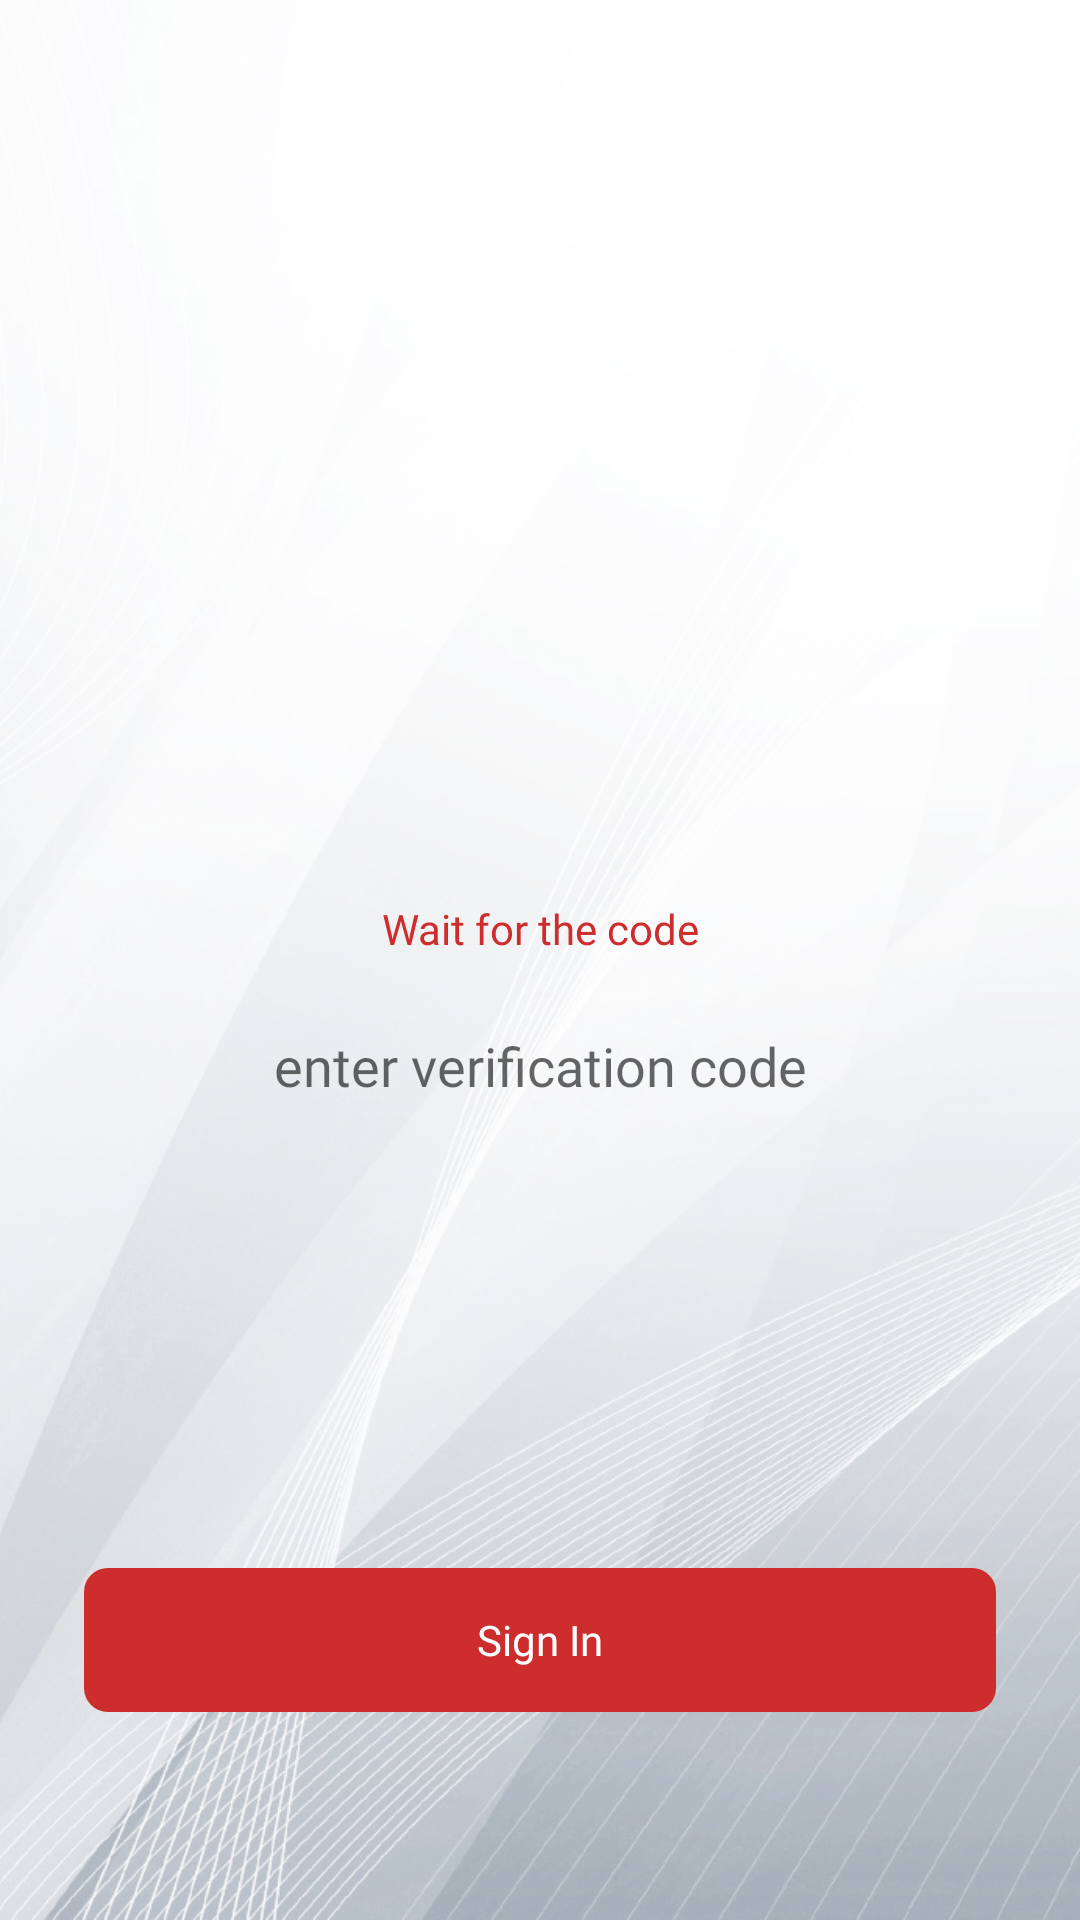

The Android layout XML behind this screen, and the referenced resources:
<!-- AndroidManifest.xml: application theme AppTheme -->
<!-- res/layout/activity_verify_phone.xml -->
<?xml version="1.0" encoding="utf-8"?>
<android.support.constraint.ConstraintLayout xmlns:android="http://schemas.android.com/apk/res/android"
    xmlns:app="http://schemas.android.com/apk/res-auto"
    xmlns:tools="http://schemas.android.com/tools"
    android:layout_width="match_parent"
    android:background="@drawable/background"
    android:layout_height="match_parent"
    tools:context=".Activities.VerifyPhoneActivity">


    <android.support.constraint.ConstraintLayout
        android:id="@+id/container"
        android:layout_width="match_parent"
        android:layout_height="match_parent"
        android:layout_below="@id/imageView"
        android:orientation="vertical"
        android:padding="20dp"
        app:layout_constraintBottom_toBottomOf="parent"
        app:layout_constraintEnd_toEndOf="parent"
        app:layout_constraintStart_toStartOf="parent"
        app:layout_constraintTop_toTopOf="parent">

        <ImageView
            android:id="@+id/imageView2"
            android:layout_width="0dp"
            android:layout_height="200dp"
            android:layout_marginTop="48dp"
            android:src="@drawable/iflix"
            app:layout_constraintEnd_toEndOf="parent"
            app:layout_constraintStart_toStartOf="parent"
            app:layout_constraintTop_toTopOf="parent" />

        <TextView
            android:id="@+id/textView"
            android:layout_width="0dp"
            android:layout_height="wrap_content"
            android:layout_centerHorizontal="true"
            android:layout_marginStart="8dp"
            android:layout_marginLeft="8dp"
            android:layout_marginTop="32dp"
            android:layout_marginEnd="8dp"
            android:layout_marginRight="8dp"
            android:fontFamily="@font/montserrat_medium"
            android:gravity="center"
            android:text="Wait for the code"
            android:textAppearance="@style/Base.TextAppearance.AppCompat.Headline"
            android:textColor="@color/red"
            android:textSize="14sp"
            app:layout_constraintEnd_toEndOf="parent"
            app:layout_constraintStart_toStartOf="parent"
            app:layout_constraintTop_toBottomOf="@+id/imageView2" />

        <ProgressBar
            android:id="@+id/progressbar"
            android:layout_width="wrap_content"
            android:layout_height="wrap_content"
            android:layout_below="@id/textView"
            android:layout_centerHorizontal="true"
            android:layout_marginStart="8dp"
            android:layout_marginLeft="8dp"
            android:layout_marginTop="44dp"
            android:layout_marginEnd="8dp"
            android:layout_marginRight="8dp"
            app:layout_constraintBottom_toBottomOf="parent"
            app:layout_constraintEnd_toEndOf="parent"
            app:layout_constraintHorizontal_bias="0.498"
            app:layout_constraintStart_toStartOf="parent"
            app:layout_constraintTop_toBottomOf="@+id/editTextCode"
            app:layout_constraintVertical_bias="0.14" />

        <EditText
            android:id="@+id/editTextCode"
            android:layout_width="0dp"
            android:layout_height="wrap_content"
            android:layout_below="@id/progressbar"
            android:layout_centerHorizontal="true"
            android:layout_marginStart="8dp"
            android:layout_marginLeft="8dp"
            android:layout_marginTop="24dp"
            android:layout_marginEnd="8dp"
            android:layout_marginRight="8dp"
            android:background="@android:color/transparent"
            android:digits="0123456789"
            android:drawablePadding="10dp"
            android:fontFamily="@font/montserrat_medium"
            android:gravity="center"
            android:hint="enter verification code"
            android:inputType="phone"
            android:maxLength="10"
            app:layout_constraintEnd_toEndOf="parent"
            app:layout_constraintStart_toStartOf="parent"
            app:layout_constraintTop_toBottomOf="@+id/textView" />

        <Button
            android:id="@+id/buttonSignIn"
            android:layout_width="0dp"
            android:layout_height="wrap_content"
            android:layout_below="@id/editTextCode"
            android:layout_centerHorizontal="true"
            android:layout_marginStart="8dp"
            android:layout_marginLeft="8dp"
            android:layout_marginTop="8dp"
            android:layout_marginEnd="8dp"
            android:layout_marginRight="8dp"
            android:layout_marginBottom="44dp"
            android:background="@drawable/rectangle_drawable"
            android:fontFamily="@font/montserrat_medium"
            android:text="Sign In"
            android:textAllCaps="false"
            android:textColor="@color/MobiGenixWhite"
            app:layout_constraintBottom_toBottomOf="parent"
            app:layout_constraintEnd_toEndOf="parent"
            app:layout_constraintStart_toStartOf="parent"
            app:layout_constraintTop_toBottomOf="@+id/progressbar"
            app:layout_constraintVertical_bias="0.864" />

    </android.support.constraint.ConstraintLayout>

</android.support.constraint.ConstraintLayout>
<!-- resources referenced by this layout -->
<resources>
  <color name="MobiGenixWhite">#ffffff</color>
  <color name="red">#CE2D2D</color>
  <!-- drawable background: png bitmap (drawable, 473073 bytes) -->
  <!-- drawable rectangle_drawable (drawable) -->
  <?xml version="1.0" encoding="utf-8"?>
  <shape xmlns:android="http://schemas.android.com/apk/res/android">
  
      <solid android:color="@color/red" />
  
      <stroke
          android:width="8dp"
          android:color="@color/red" />
  
      <padding
          android:bottom="10dp"
          android:left="10dp"
          android:right="10dp"
          android:top="10dp" />
  
      <corners android:radius="4dp" />
  
  </shape>
  <style name="AppTheme" parent="Theme.AppCompat.Light.NoActionBar">
          
          <item name="colorPrimary">@color/colorPrimary</item>
          <item name="colorPrimaryDark">@color/red</item>
          <item name="colorAccent">@color/colorAccent</item>
          <item name="android:windowTranslucentStatus" tools:ignore="NewApi">true</item>
          <item name="android:fitsSystemWindows">true</item>
      </style>
  <color name="colorPrimary">#008577</color>
  <color name="colorAccent">#D81B60</color>
</resources>
